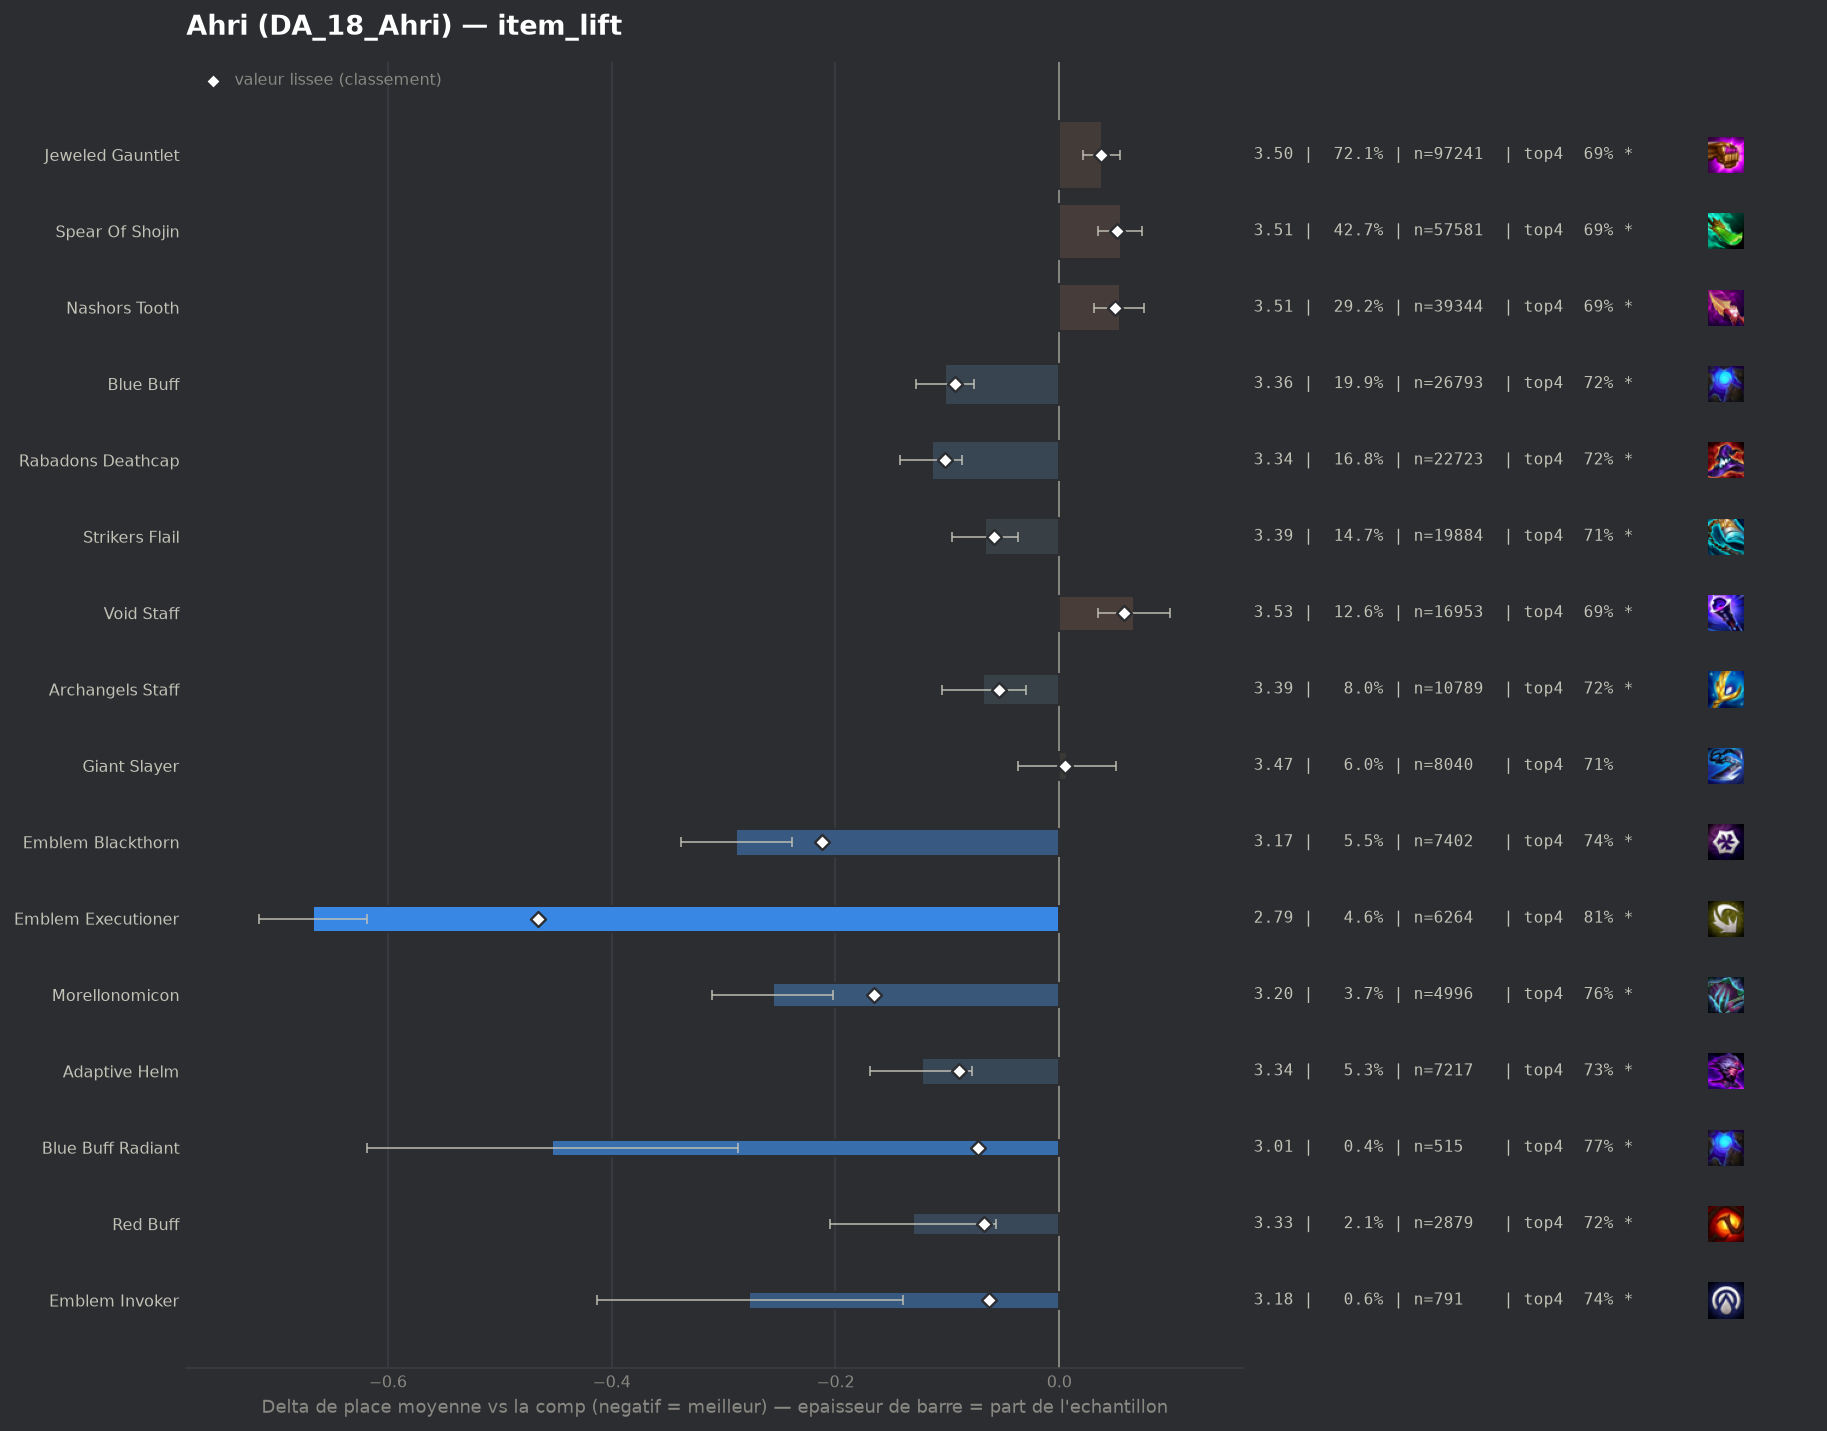

The data file committed next to this chart (first rows):
group, label, n, share, avg_place, shrunk_avg, score, d_avg, d_avg_pess, impact, d_top4, win, top2, top4, sd, z, p, significant
pepite, Emblem Executioner, 6264, 0.04641, 2.792, 2.993, -0.466, -0.667, -0.619, 0.0216, 0.1126, 0.3295, 0.5575, 0.8131, 1.881, -27.35, 0.0, True
populaire, Emblem Blackthorn, 7402, 0.05485, 3.17, 3.247, -0.212, -0.289, -0.239, 0.0116, 0.037, 0.2921, 0.4881, 0.7375, 2.117, -11.46, 0.0, True
pepite, Morellonomicon, 4996, 0.03702, 3.203, 3.292, -0.166, -0.256, -0.202, 0.0062, 0.0549, 0.2298, 0.4404, 0.7554, 1.913, -9.29, 0.0, True
populaire, Rabadons Deathcap, 22723, 0.1684, 3.344, 3.357, -0.102, -0.114, -0.087, 0.0172, 0.023, 0.2088, 0.411, 0.7235, 1.948, -8.16, 0.0, True
populaire, Blue Buff, 26793, 0.1985, 3.357, 3.366, -0.093, -0.102, -0.076, 0.0184, 0.0171, 0.2121, 0.4094, 0.7176, 1.955, -7.78, 0.0, True
pepite, Adaptive Helm, 7217, 0.05347, 3.336, 3.369, -0.09, -0.123, -0.078, 0.0048, 0.0256, 0.2053, 0.4074, 0.7261, 1.923, -5.3, 0.0, True
pepite, Blue Buff Radiant, 515, 0.003816, 3.006, 3.386, -0.073, -0.453, -0.287, 0.0003, 0.0704, 0.2835, 0.499, 0.7709, 1.917, -5.35, 0.0, True
pepite, Red Buff, 2879, 0.02133, 3.328, 3.391, -0.067, -0.131, -0.057, 0.0014, 0.0234, 0.224, 0.4255, 0.7239, 2.003, -3.46, 0.00053, True
pepite, Emblem Invoker, 791, 0.005861, 3.182, 3.396, -0.063, -0.277, -0.14, 0.0004, 0.0403, 0.2566, 0.4488, 0.7408, 1.951, -3.98, 7e-05, True
populaire, Strikers Flail, 19884, 0.1473, 3.393, 3.401, -0.058, -0.066, -0.037, 0.0086, 0.0109, 0.2107, 0.4068, 0.7114, 1.986, -4.38, 1e-05, True
, Hextech Gunblade, 3931, 0.02913, 3.366, 3.404, -0.055, -0.093, -0.031, 0.0016, 0.0237, 0.2035, 0.4014, 0.7242, 1.943, -2.94, 0.00324, True
populaire, Archangels Staff, 10789, 0.07994, 3.391, 3.405, -0.054, -0.068, -0.03, 0.0043, 0.024, 0.1873, 0.3885, 0.7245, 1.903, -3.55, 0.00038, True
, Eternal Pact, 890, 0.006594, 3.301, 3.42, -0.039, -0.158, -0.03, 0.0003, 0.0332, 0.1989, 0.4393, 0.7337, 1.936, -2.42, 0.01541, True
, Adaptive Helm Radiant, 138, 0.001023, 2.652, 3.42, -0.039, -0.807, -0.528, 0.0, 0.1256, 0.3188, 0.587, 0.8261, 1.667, -5.68, 0.0, True
, Strikers Flail Radiant, 208, 0.001541, 3.0, 3.426, -0.033, -0.459, -0.205, 0.0001, 0.0976, 0.2692, 0.4856, 0.7981, 1.866, -3.54, 0.00039, True
, Emblem Lunar, 496, 0.003675, 3.266, 3.429, -0.03, -0.193, -0.018, 0.0001, 0.0172, 0.246, 0.4415, 0.7177, 1.987, -2.16, 0.03103, True
, Spear Of Shojin Radiant, 381, 0.002823, 3.223, 3.43, -0.029, -0.236, -0.048, 0.0001, 0.0449, 0.2205, 0.4331, 0.7454, 1.866, -2.46, 0.01376, True
, Nashors Tooth Radiant, 750, 0.005557, 3.337, 3.432, -0.026, -0.122, 0.0, 0.0001, 0.0315, 0.2187, 0.408, 0.732, 1.967, -1.69, 0.09137, False
, Rabadons Deathcap Radiant, 484, 0.003586, 3.293, 3.434, -0.025, -0.166, 0.0, 0.0001, 0.0474, 0.2314, 0.4112, 0.7479, 1.929, -1.88, 0.05947, True
, Jeweled Gauntlet Radiant, 1066, 0.007899, 3.417, 3.447, -0.012, -0.041, 0.0, 0.0001, 0.0171, 0.1904, 0.3856, 0.7176, 1.92, -0.7, 0.4824, False
, Ludens Tempest, 2002, 0.01483, 3.44, 3.451, -0.008, -0.019, 0.0, 0.0001, 0.0058, 0.1918, 0.3821, 0.7063, 1.929, -0.45, 0.6557, False
, Void Staff Radiant, 134, 0.0009929, 3.328, 3.453, -0.006, -0.131, 0.0, 0.0, 0.0234, 0.209, 0.403, 0.7239, 1.904, -0.79, 0.4274, False
, Giant Slayer Radiant, 55, 0.0004075, 3.164, 3.453, -0.006, -0.295, 0.0, 0.0, 0.0631, 0.1636, 0.4909, 0.7636, 1.856, -1.18, 0.2382, False
, Emblem Flora Fatalis Augment, 1620, 0.012, 3.455, 3.457, -0.001, -0.004, 0.0, 0.0, -0.0042, 0.1951, 0.3784, 0.6963, 1.95, -0.08, 0.9347, False
, Emblem Elderwood, 50, 0.0003705, 3.38, 3.457, -0.001, -0.079, 0.0, 0.0, 0.0395, 0.26, 0.4, 0.74, 2.087, -0.27, 0.7892, False
, Emblem Inferno, 64, 0.0004742, 3.516, 3.46, 0.001, 0.057, 0.0, -0.0, 0.0182, 0.2188, 0.3594, 0.7188, 2.023, 0.22, 0.8227, False
, Emblem Primal, 129, 0.0009558, 3.496, 3.461, 0.002, 0.037, 0.0, -0.0, -0.0261, 0.1938, 0.3721, 0.6744, 1.977, 0.21, 0.8309, False
, Quicksilver, 70, 0.0005187, 3.571, 3.462, 0.003, 0.112, 0.0, -0.0, -0.0005, 0.1571, 0.3286, 0.7, 1.856, 0.51, 0.6122, False
populaire, Giant Slayer, 8040, 0.05957, 3.466, 3.464, 0.005, 0.007, 0.0, -0.0003, 0.0093, 0.1867, 0.3801, 0.7098, 1.953, 0.29, 0.7682, False
, Emblem Fae, 114, 0.0008447, 3.588, 3.464, 0.005, 0.129, 0.0, -0.0, -0.0251, 0.2193, 0.3509, 0.6754, 2.081, 0.66, 0.5089, False
, Hand Of Justice, 461, 0.003416, 3.497, 3.464, 0.006, 0.038, 0.0, -0.0, -0.0237, 0.1909, 0.3688, 0.6768, 1.923, 0.42, 0.6735, False
, Statikk Shiv, 77, 0.0005705, 3.701, 3.466, 0.007, 0.242, 0.0, -0.0, -0.0122, 0.1558, 0.3766, 0.6883, 2.145, 0.99, 0.3215, False
, Archangels Staff Radiant, 46, 0.0003408, 4.065, 3.469, 0.01, 0.606, 0.104, -0.0, 0.0169, 0.0435, 0.1957, 0.7174, 1.737, 2.37, 0.01795, True
, Seekers Armguard, 79, 0.0005854, 3.987, 3.474, 0.015, 0.528, 0.052, -0.0, -0.1309, 0.1519, 0.3418, 0.5696, 2.161, 2.17, 0.02981, True
, Emblem Flora Fatalis, 1166, 0.00864, 3.521, 3.478, 0.019, 0.062, 0.0, -0.0002, -0.0135, 0.1964, 0.3954, 0.687, 2.048, 1.02, 0.306, False
, Tacticians Crown, 183, 0.001356, 3.896, 3.487, 0.028, 0.437, 0.157, -0.0, -0.0666, 0.1038, 0.2732, 0.6339, 1.935, 3.05, 0.00225, True
, Lich Bane, 177, 0.001311, 3.921, 3.487, 0.028, 0.462, 0.146, -0.0, -0.1073, 0.1582, 0.3446, 0.5932, 2.143, 2.87, 0.00415, True
populaire, Jeweled Gauntlet, 97241, 0.7205, 3.497, 3.496, 0.037, 0.038, 0.021, -0.0265, -0.0077, 0.1966, 0.3839, 0.6928, 2.005, 4.49, 1e-05, True
, Zhonyas Paradox, 136, 0.001008, 4.235, 3.496, 0.037, 0.776, 0.414, -0.0, -0.1784, 0.1471, 0.2868, 0.5221, 2.157, 4.2, 3e-05, True
populaire, Nashors Tooth, 39344, 0.2915, 3.513, 3.509, 0.05, 0.054, 0.031, -0.0146, -0.0102, 0.1938, 0.3783, 0.6903, 1.997, 4.68, 0.0, True
populaire, Spear Of Shojin, 57581, 0.4266, 3.514, 3.511, 0.052, 0.055, 0.035, -0.0224, -0.0098, 0.1924, 0.381, 0.6907, 2.008, 5.5, 0.0, True
, Component Giants Belt, 72, 0.0005335, 5.5, 3.512, 0.053, 2.041, 1.589, -0.0, -0.3811, 0.0694, 0.1111, 0.3194, 1.958, 8.84, 0.0, True
populaire, Void Staff, 16953, 0.1256, 3.526, 3.517, 0.058, 0.067, 0.035, -0.0073, -0.0098, 0.183, 0.375, 0.6907, 1.99, 4.14, 3e-05, True
, Blighting Jewel, 264, 0.001956, 4.159, 3.521, 0.062, 0.7, 0.454, -0.0001, -0.1285, 0.0909, 0.2727, 0.572, 2.041, 5.57, 0.0, True
, Component Recurve Bow, 109, 0.0008076, 5.422, 3.535, 0.076, 1.963, 1.589, -0.0001, -0.3794, 0.0367, 0.1101, 0.3211, 1.992, 10.28, 0.0, True
, Guinsoos Rageblade, 1415, 0.01048, 3.745, 3.557, 0.098, 0.286, 0.179, -0.001, -0.0496, 0.1604, 0.3307, 0.6509, 2.034, 5.26, 0.0, True
, Component Sparring Gloves, 167, 0.001237, 5.347, 3.569, 0.11, 1.888, 1.566, -0.0001, -0.3712, 0.0599, 0.1317, 0.3293, 2.122, 11.49, 0.0, True
, Manazane, 1868, 0.01384, 3.756, 3.58, 0.121, 0.297, 0.204, -0.0017, -0.0522, 0.1638, 0.3244, 0.6483, 2.029, 6.28, 0.0, True
, Component Tear Of The Goddess, 301, 0.00223, 4.811, 3.595, 0.136, 1.352, 1.109, -0.0003, -0.262, 0.093, 0.186, 0.4385, 2.151, 10.89, 0.0, True
, Component Needlessly Large Rod, 474, 0.003512, 4.443, 3.606, 0.147, 0.984, 0.797, -0.0005, -0.171, 0.0949, 0.2068, 0.5295, 2.078, 10.29, 0.0, True
, Dawncore, 867, 0.006424, 4.103, 3.615, 0.156, 0.644, 0.509, -0.001, -0.1261, 0.1153, 0.2572, 0.5744, 2.013, 9.39, 0.0, True
